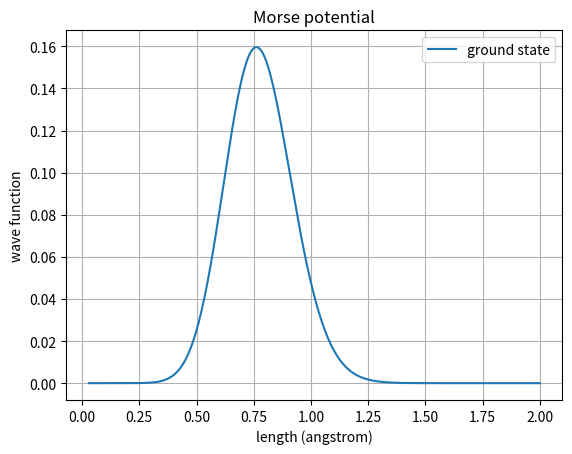

Write the Python code that produced this figure.
import numpy as np
import math
import matplotlib.pyplot as plt
r_min=0.03
r_max=2 #angstrom
N=300 #no of intervals
r=np.linspace(r_min,r_max,N+1)
d=r[2]-r[1]

h1=1973 #h1=hbar*c (unit=eVAngstrom)
m=470*10**6 #reduced mass of H2 nuclei (eV/c^2)
a=1.44 #width parameter (angstrom)^-1
r0=0.74 #equilibrium bond length (angstrom)
D=4.7 #dissociation energy (eV)
r1=r-r0
v=D*r #defining an arbitrary potential 
H=np.zeros((N-1,N-1))
for i in range(N-1):
   for j in range(N-1):
      if i==j:
         v[i]=D*(np.exp(-2*a*r1[i])-2*np.exp(-a*r1[i]))
         H[i,j]=(h1**2)/(m*d**2)+v[i]
      elif np.abs(i-j)==1:
         H[i,j]=(-h1**2)/(2*m*d**2)
eigenvalues, eigenvectors=np.linalg.eigh(H)
energies=eigenvalues
energies.sort()
R=[]
R=np.append(R,eigenvectors[:,0])
R=np.insert(R,0,0) #first value is zero
R=np.append(R,0) #final value is zero
print('lowest vibrational energy is:',energies[0],'MeV')
plt.plot(r,abs(R),label='ground state')
plt.legend()
plt.grid()
plt.title("Morse potential")
plt.xlabel('length (angstrom)')
plt.ylabel('wave function')
plt.show()
